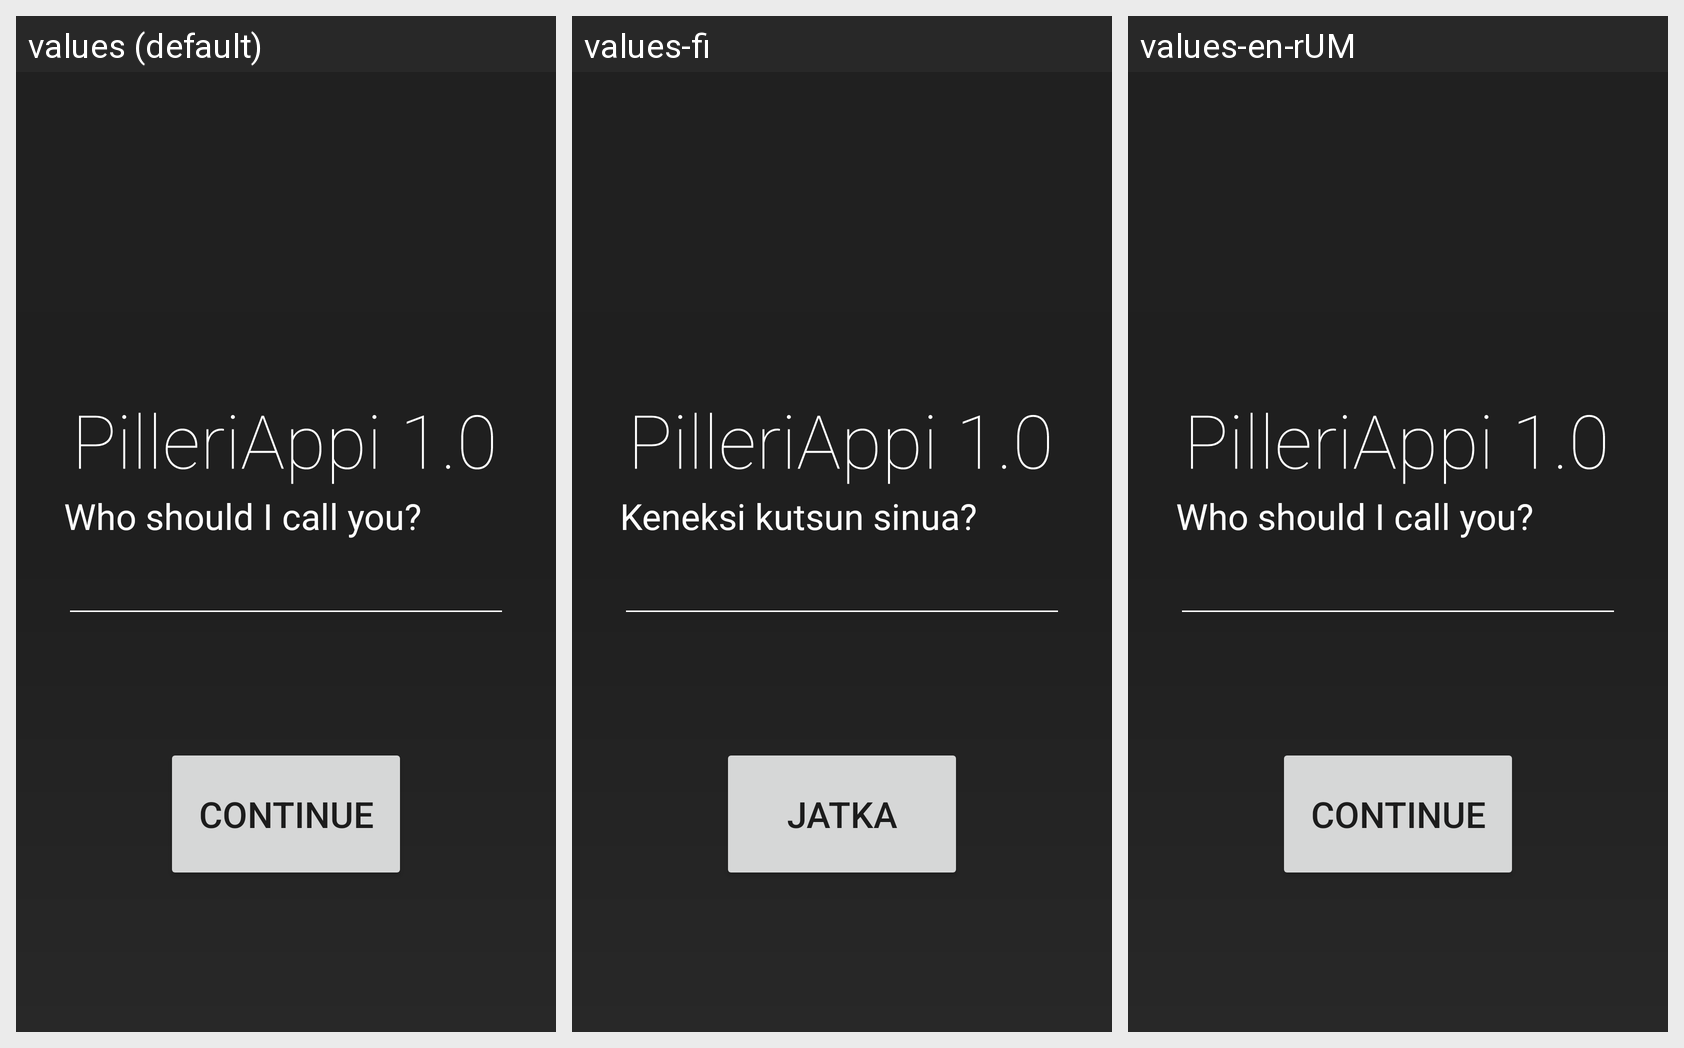

For this localized Android screen grid, give each drawn string resource with its value in every locale shown.
Android screen res/layout/fragment_start.xml rendered under 3 locales, left to right: values (default), values-fi, values-en-rUM. Device: Nexus 5 (rendered at 1080×1920; each locale shown at half size, 540×960, under a caption strip naming it); theme Theme.Pilleriappi10.
Strings drawn on this screen, with the default value and each locale's value (text and hints the layout hard-codes, and strings that could not be matched under every locale, appear in the picture but are not listed):

app_continue
  values: Continue
  values-fi: Jatka
  values-en-rUM: Continue

settings_firstname
  values: Who should I call you?
  values-fi: Keneksi kutsun sinua?
  values-en-rUM: Who should I call you?
